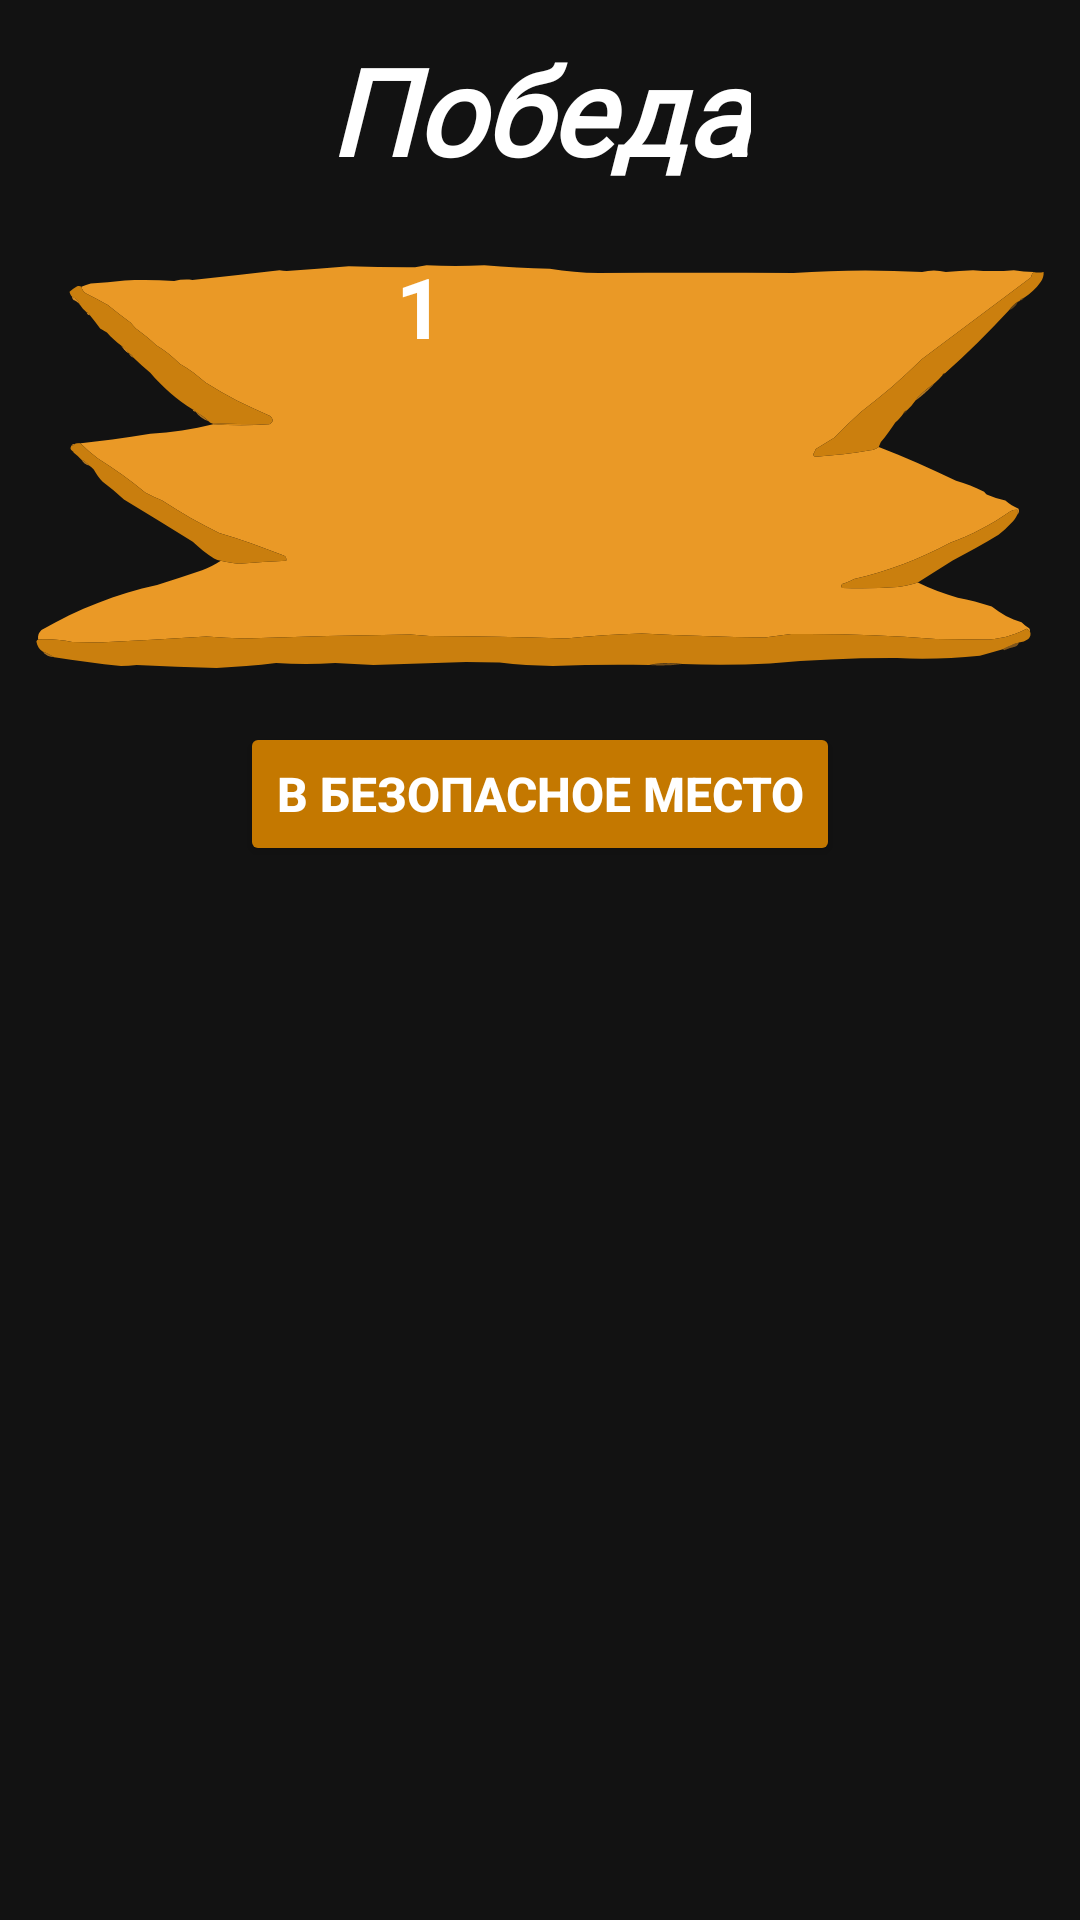

Write the Android layout XML for this screen, with the resource values it uses.
<!-- AndroidManifest.xml: application theme Theme.SurviveInTheForest -->
<!-- res/layout/fragment_victory_dialog.xml -->
<?xml version="1.0" encoding="utf-8"?>
<LinearLayout xmlns:android="http://schemas.android.com/apk/res/android"
    xmlns:app="http://schemas.android.com/apk/res-auto"
    xmlns:tools="http://schemas.android.com/tools"
    android:layout_width="match_parent"
    android:layout_height="match_parent"
    android:orientation="vertical"
    tools:context=".present.dialog_screen.victory.VictoryDialogFragment">

    <LinearLayout
        android:orientation="horizontal"
        android:gravity="center"
        android:layout_width="match_parent"
        android:layout_height="wrap_content"
        android:padding="5dp">

        <ImageView
            android:layout_width="wrap_content"
            android:layout_height="wrap_content"
            android:src="@drawable/decor_victory"
            android:layout_marginEnd="40dp" />

        <TextView
            android:id="@+id/caption_setting_text_view"
            android:layout_width="wrap_content"
            android:layout_height="wrap_content"
            android:layout_gravity="center"
            android:layout_margin="5dp"
            android:fontFamily="@font/aguafina_script"
            android:text="@string/caption_victory"
            android:textColor="@color/white"
            android:textSize="40sp"
            android:textStyle="italic|bold" />

        <ImageView
            android:layout_width="wrap_content"
            android:layout_height="wrap_content"
            android:src="@drawable/decor_victory"
            android:layout_marginStart="40dp" />

    </LinearLayout>

        <androidx.constraintlayout.widget.ConstraintLayout
            android:layout_width="match_parent"
            android:layout_height="wrap_content"
            android:layout_margin="10dp"
            android:background="@drawable/decor_panel_for_info_victory">

            <TextView
                android:id="@+id/exp_text_view"
                android:layout_width="wrap_content"
                android:layout_height="wrap_content"
                android:layout_marginEnd="80dp"
                android:text="@string/count"
                android:textColor="@color/white"
                android:textSize="28sp"
                android:textStyle="bold"
                app:layout_constraintBottom_toTopOf="@+id/drop_recycler_view"
                app:layout_constraintEnd_toEndOf="parent"
                app:layout_constraintStart_toStartOf="parent"
                app:layout_constraintTop_toTopOf="parent" />

            <ImageView
                android:id="@+id/icon_experience_image_view"
                android:layout_width="wrap_content"
                android:layout_height="wrap_content"
                android:layout_marginStart="25dp"
                android:src="@drawable/icon_experience"
                app:layout_constraintBottom_toBottomOf="@+id/exp_text_view"
                app:layout_constraintStart_toEndOf="@+id/exp_text_view"
                app:layout_constraintTop_toTopOf="@+id/exp_text_view" />

            <androidx.recyclerview.widget.RecyclerView
                android:id="@+id/drop_recycler_view"
                android:layout_width="wrap_content"
                android:layout_height="70dp"
                android:layout_marginBottom="40dp"
                app:layout_constraintBottom_toBottomOf="parent"
                app:layout_constraintEnd_toEndOf="parent"
                app:layout_constraintStart_toStartOf="parent" />

        </androidx.constraintlayout.widget.ConstraintLayout>

    <Button
        android:layout_gravity="center"
        android:id="@+id/exit_to_main_screen_button"
        android:layout_width="wrap_content"
        android:layout_height="wrap_content"
        android:backgroundTint="@color/bottom_dialog_fragment"
        android:text="@string/exit_to_main_screen_button"
        android:textSize="16sp"
        android:textStyle="bold"
        app:layout_constraintBottom_toBottomOf="parent"
        app:layout_constraintEnd_toEndOf="parent" />

</LinearLayout>
<!-- resources referenced by this layout -->
<resources>
  <color name="bottom_dialog_fragment">#C47800</color>
  <color name="white">#FFFFFFFF</color>
  <!-- drawable decor_panel_for_info_victory: vector/xml drawable (drawable, 11566 chars, omitted) -->
  <string name="caption_victory">Победа</string>
  <string name="count">1</string>
  <string name="exit_to_main_screen_button">В безопасное место</string>
  <style name="Theme.SurviveInTheForest" parent="Theme.MaterialComponents.NoActionBar">
          
          <item name="colorPrimary">@color/dark_blue</item>
          <item name="colorPrimaryVariant">@color/purple_700</item>
          <item name="colorOnPrimary">@color/white</item>
          
          <item name="colorSecondary">@color/teal_200</item>
          <item name="colorSecondaryVariant">@color/teal_700</item>
          <item name="colorOnSecondary">@color/black</item>
          
          <item name="android:statusBarColor" tools:targetApi="l">@color/status_bar</item>
          
      </style>
  <color name="dark_blue">#021820</color>
  <color name="purple_700">#FF3700B3</color>
  <color name="teal_200">#FF03DAC5</color>
  <color name="teal_700">#FF018786</color>
  <color name="black">#FF000000</color>
  <color name="status_bar">#0E3240</color>
</resources>
